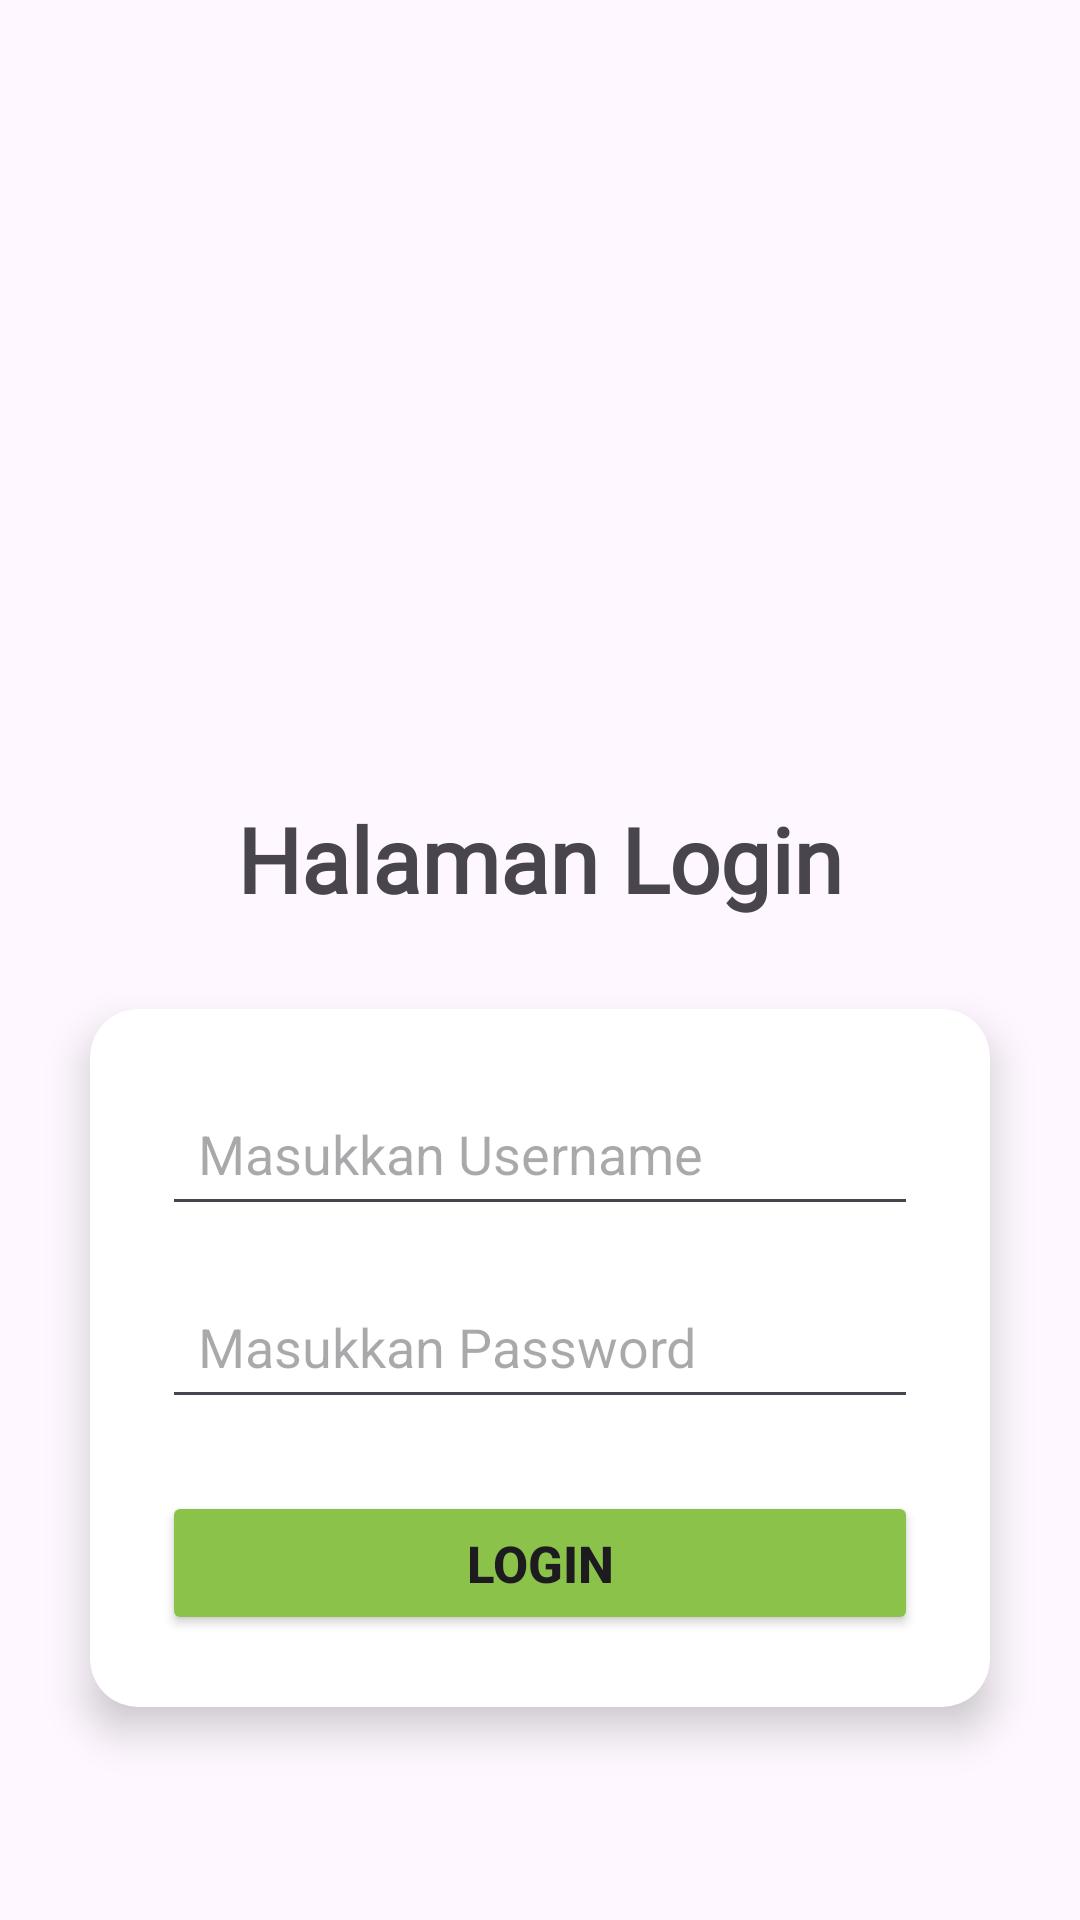

Produce the Android XML layout that renders to this screen, including the resource entries it uses.
<!-- AndroidManifest.xml: application theme Theme.Pertemuan3_tia -->
<!-- res/layout/activity_login.xml -->
<?xml version="1.0" encoding="utf-8"?>
<androidx.constraintlayout.widget.ConstraintLayout
    xmlns:android="http://schemas.android.com/apk/res/android"
    xmlns:app="http://schemas.android.com/apk/res-auto"
    xmlns:tools="http://schemas.android.com/tools"
    android:id="@+id/main"
    android:layout_width="match_parent"
    android:layout_height="match_parent"
    tools:context=".LoginActivity">


    
    <TextView
        android:id="@+id/textView"
        android:layout_width="wrap_content"
        android:layout_height="wrap_content"
        android:layout_marginTop="16dp"
        android:fontFamily="@font/oswald_regular"
        android:text="@string/deskripsi"
        android:textSize="30sp"
        android:textStyle="bold"
        app:layout_constraintEnd_toEndOf="parent"
        app:layout_constraintStart_toStartOf="parent"
        app:layout_constraintTop_toBottomOf="@id/imageView" />

    
    <androidx.cardview.widget.CardView
        android:id="@+id/cardLogin"
        android:layout_width="0dp"
        android:layout_height="wrap_content"
        android:layout_marginStart="30dp"
        android:layout_marginTop="30dp"
        android:layout_marginEnd="30dp"
        app:cardCornerRadius="16dp"
        app:cardElevation="8dp"
        app:layout_constraintEnd_toEndOf="parent"
        app:layout_constraintStart_toStartOf="parent"
        app:layout_constraintTop_toBottomOf="@id/textView">

        <LinearLayout
            android:layout_width="match_parent"
            android:layout_height="wrap_content"
            android:orientation="vertical"
            android:padding="24dp">

            
            <EditText
                android:id="@+id/edrUser"
                android:layout_width="match_parent"
                android:layout_height="wrap_content"
                android:hint="Masukkan Username"
                android:inputType="text"
                android:padding="12dp" />

            
            <EditText
                android:id="@+id/edtPassword"
                android:layout_width="match_parent"
                android:layout_height="wrap_content"
                android:layout_marginTop="16dp"
                android:hint="Masukkan Password"
                android:inputType="textPassword"
                android:padding="12dp" />

            
            <Button
                android:id="@+id/btnLogin"
                android:layout_width="match_parent"
                android:layout_height="wrap_content"
                android:layout_marginTop="24dp"
                android:backgroundTint="@color/btn_login"
                android:text="Login"
                android:textSize="17sp"
                android:textStyle="bold" />

        </LinearLayout>

    </androidx.cardview.widget.CardView>

    <ImageView
        android:id="@+id/imageView"
        android:layout_width="152dp"
        android:layout_height="150dp"
        android:layout_marginTop="100dp"
        app:layout_constraintEnd_toEndOf="parent"
        app:layout_constraintHorizontal_bias="0.498"
        app:layout_constraintStart_toStartOf="parent"
        app:layout_constraintTop_toTopOf="parent"
        app:srcCompat="@drawable/user" />

</androidx.constraintlayout.widget.ConstraintLayout>
<!-- resources referenced by this layout -->
<resources>
  <color name="btn_login">#8BC34A</color>
  <string name="deskripsi">Halaman Login</string>
  <style name="Theme.Pertemuan3_tia" parent="Base.Theme.Pertemuan3_tia" />
  <style name="Base.Theme.Pertemuan3_tia" parent="Theme.Material3.DayNight.NoActionBar">
          
          
      </style>
</resources>
